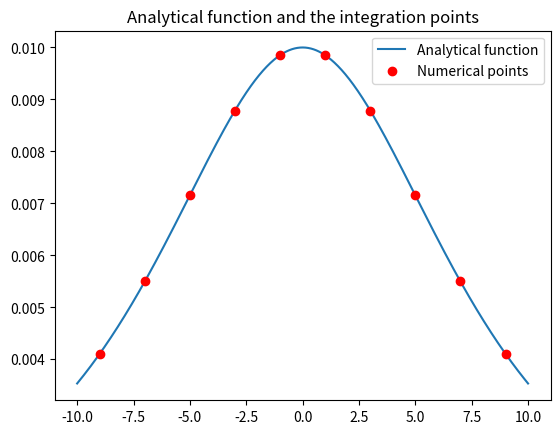
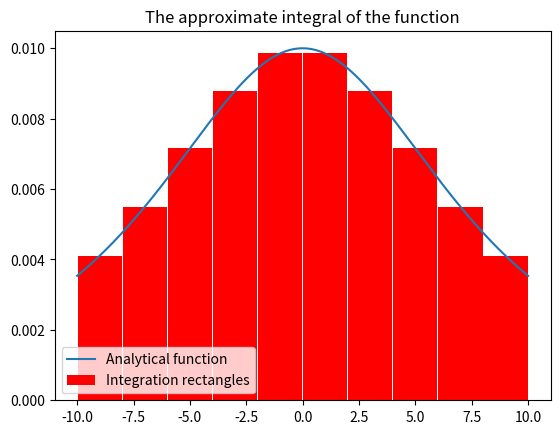
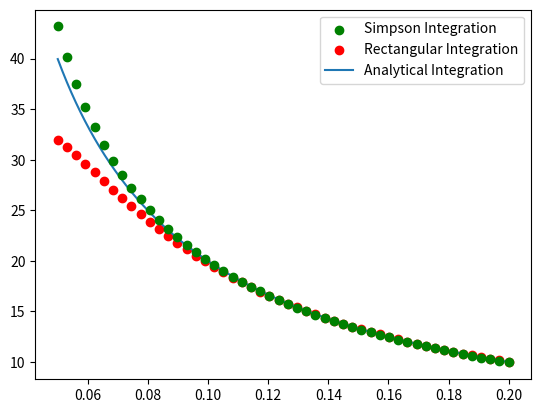

Recreate these plots in Python, in order.
import numpy as np
import matplotlib.pyplot as plt

mu_0 = 4*np.pi*1e-7
L = 10  # m

#? Field function
def magfield(x, z):
    return x/(np.sqrt(x**2+z**2)**3)

#! Rectangle sum visualization
dz = 2
z_num = np.linspace(-L+dz/2, L-dz/2, int(2*L/dz))
z_ana = np.linspace(-L, L, 1000)


p = 10
z_num_func = magfield(p, z_num)
z_ana_func = magfield(p, z_ana)

plt.plot(z_ana, z_ana_func, label="Analytical function")
plt.scatter(z_num, z_num_func, label="Numerical points", color="r", zorder=2)
plt.title("Analytical function and the integration points")
plt.legend()
plt.show()

plt.bar(z_num, z_num_func, width=dz*0.98, label="Integration rectangles", color="r")
plt.plot(z_ana, z_ana_func, label="Analytical function")
plt.legend()
plt.title("The approximate integral of the function")
plt.show()


#! Integral of Analytical, Rectangle and Simpson
xs = 0.05
xe = 0.2
xnp = 50

x_num = np.linspace(xs, xe, xnp)

dz_num = 0.1
z_rect = np.linspace(-L+dz_num/2, L-dz_num/2, int(2*L/dz_num))

dz_ana = 2*L/1000
x_ana = np.linspace(xs, xe, 1000)
z_ana = np.linspace(-L, L, 1000)


B_rect = np.zeros(x_num.shape)
for i, xpos in enumerate(x_num):
    B_rect[i] = np.sum(dz_num*magfield(xpos, z_rect))

B_analytical = np.zeros(1000)
for i, xpos in enumerate(x_ana):
    B_analytical[i] = np.sum(dz_ana * magfield(xpos, z_ana))



plt.show()
z_simp = np.linspace(-L,L,int(2*L/dz_num))
B_simp = np.zeros(x_num.shape)
for (i, xpos) in enumerate(x_num):

    B_simp[i] += np.sum(dz_num/6 * (magfield(xpos, z_simp)
                           + 4*magfield(xpos, z_simp+dz_num/2)
                           + magfield(xpos, z_simp+dz_num)))

plt.scatter(x_num, B_simp, color="g", zorder=3, label="Simpson Integration")
plt.scatter(x_num, B_rect, color="r", label="Rectangular Integration")
plt.plot(x_ana, B_analytical, label="Analytical Integration")
plt.legend()
plt.show()
